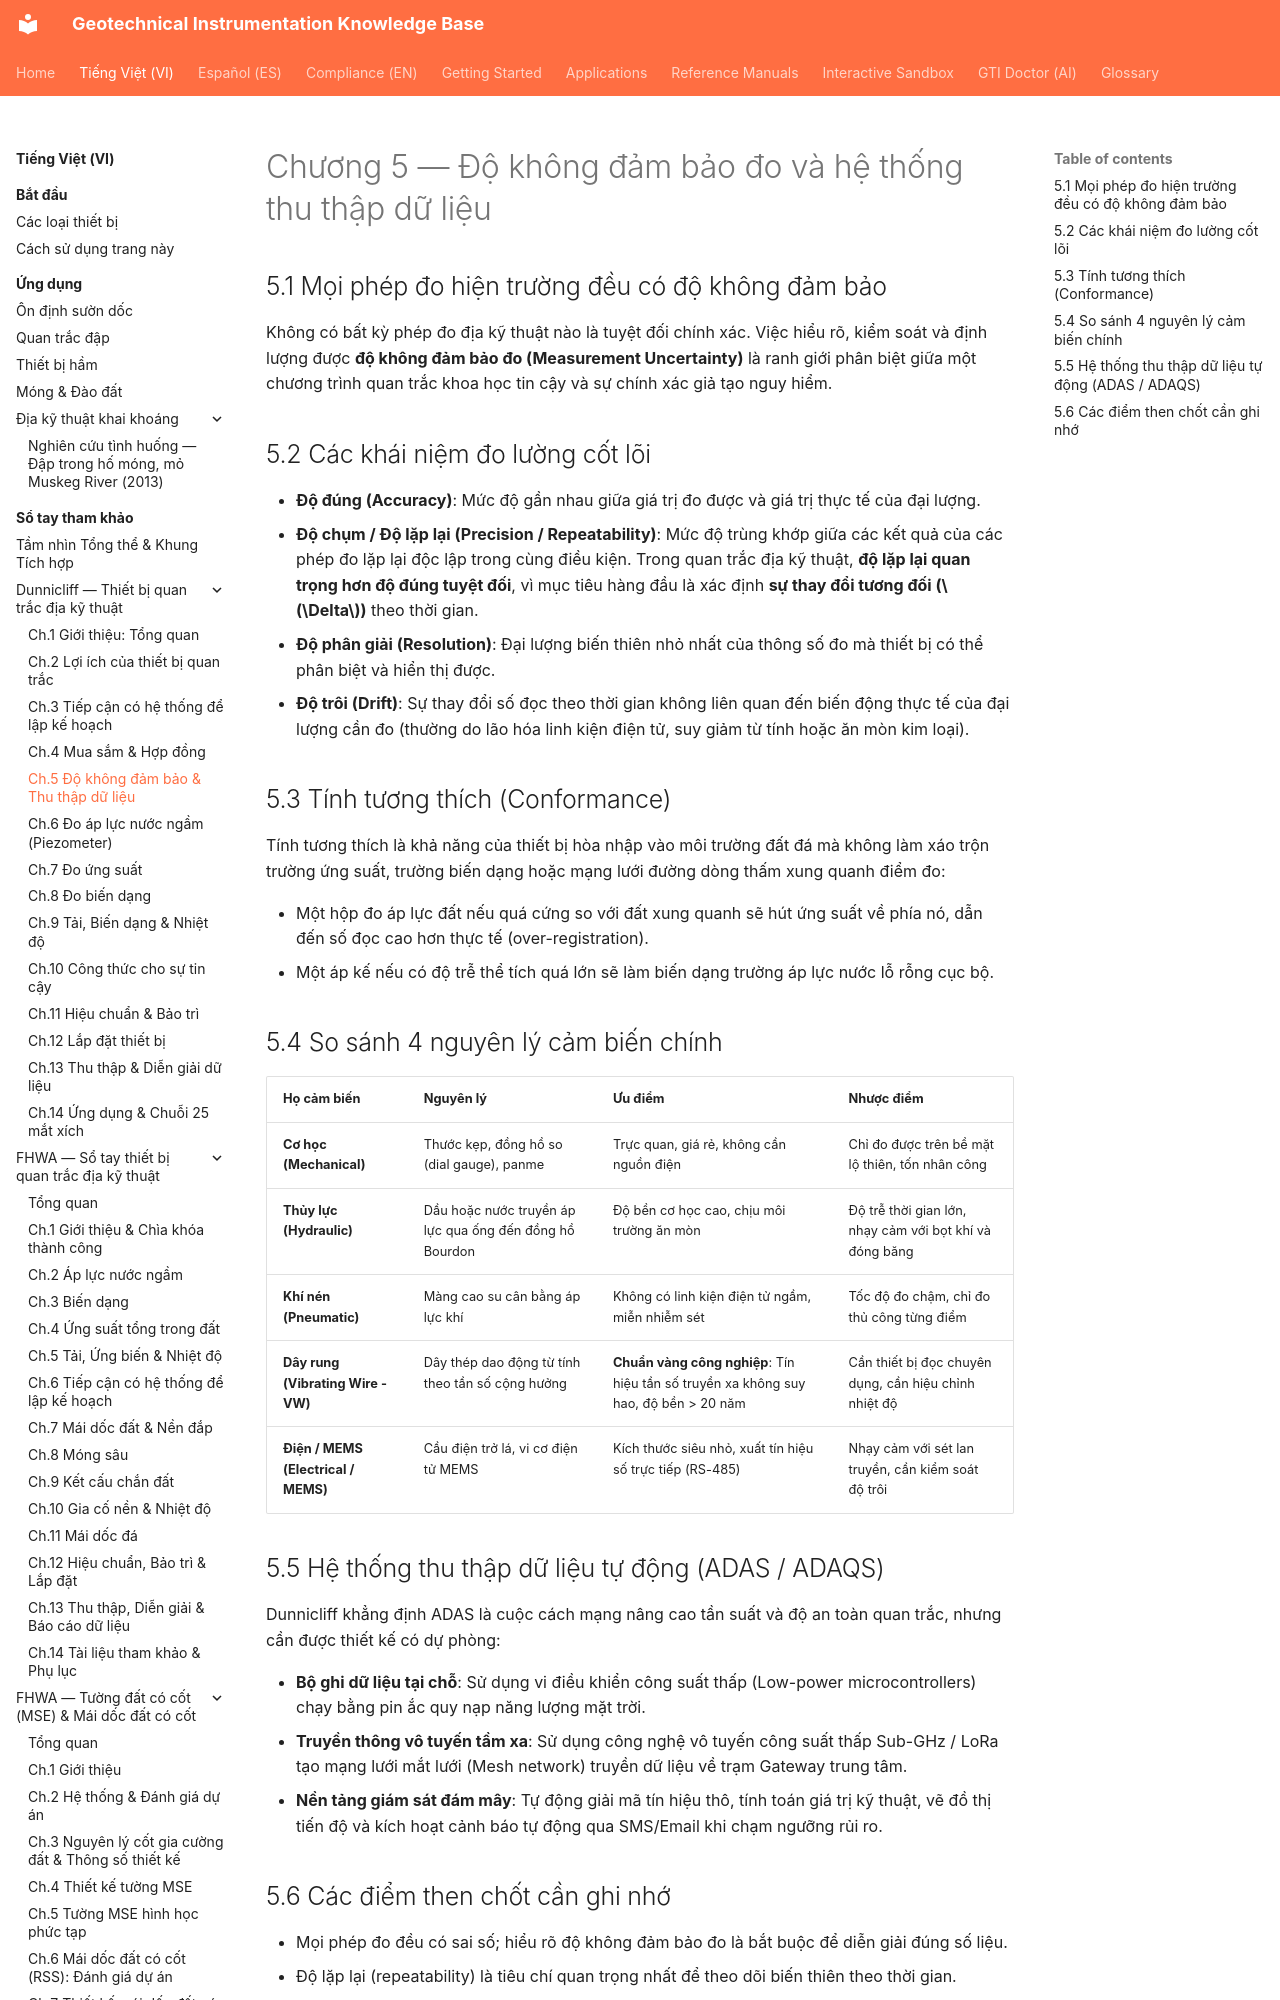

repository: geoinst/geoinst.github.io · page: vi/reference-manuals/dunnicliff/chapter-05-uncertainty/index.html · generator: mkdocs

---
lang: vi
lang_alt: reference-manuals/dunnicliff/chapter-05-uncertainty/
---

# Chương 5 — Độ không đảm bảo đo và hệ thống thu thập dữ liệu

## 5.1 Mọi phép đo hiện trường đều có độ không đảm bảo

Không có bất kỳ phép đo địa kỹ thuật nào là tuyệt đối chính xác. Việc hiểu rõ, kiểm soát và định lượng được **độ không đảm bảo đo (Measurement Uncertainty)** là ranh giới phân biệt giữa một chương trình quan trắc khoa học tin cậy và sự chính xác giả tạo nguy hiểm.
